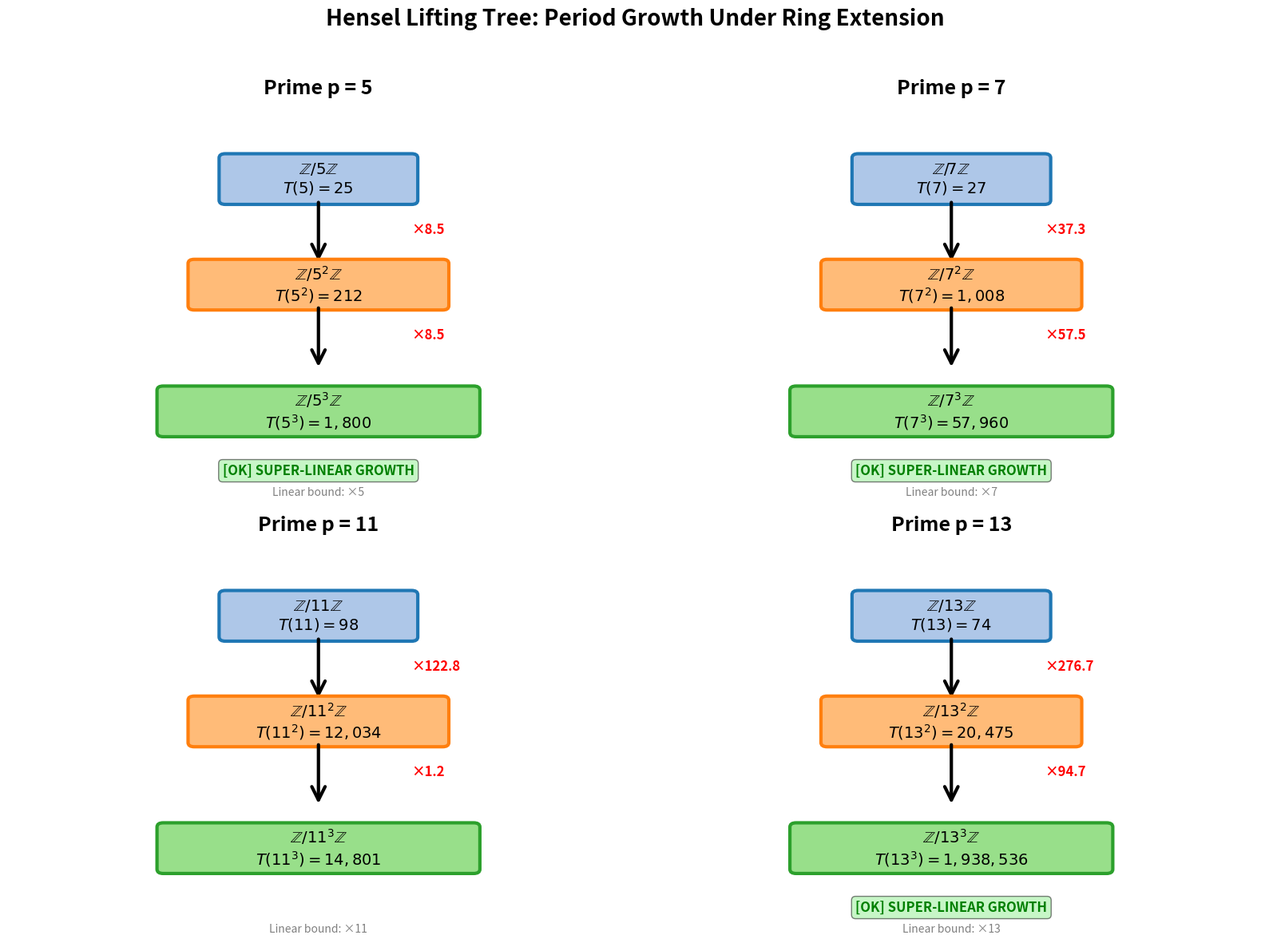

Source code (Python):
"""
HENSEL LIFTING TREE VISUALIZATION
==================================

Visual diagram showing how periods grow under ring extension p -> p² -> p³.
This is the "Aha!" moment for understanding super-linear growth.

Author: Abhijay Gangarapu
"""
import matplotlib.pyplot as plt
import matplotlib.patches as mpatches
from matplotlib.patches import FancyBboxPatch, FancyArrowPatch
import numpy as np

def create_lifting_tree():
    """Create publication-quality lifting tree diagram."""
    
    # Data from prime_sweep_data.json
    primes = [5, 7, 11, 13]
    periods = {
        5: {1: 25, 2: 212, 3: 1800},
        7: {1: 27, 2: 1008, 3: 57960},
        11: {1: 98, 2: 12034, 3: 14801},
        13: {1: 74, 2: 20475, 3: 1938536}
    }
    
    fig, axes = plt.subplots(2, 2, figsize=(16, 12))
    axes = axes.flatten()
    
    for idx, p in enumerate(primes):
        ax = axes[idx]
        ax.set_xlim(0, 10)
        ax.set_ylim(0, 10)
        ax.axis('off')
        
        # Title
        ax.text(5, 9.5, f'Prime p = {p}', ha='center', fontsize=18, fontweight='bold')
        
        # Level k=1 (mod p)
        T1 = periods[p][1]
        box1 = FancyBboxPatch((3.5, 7), 3, 1, boxstyle="round,pad=0.1", 
                              edgecolor='#1f77b4', facecolor='#aec7e8', linewidth=3)
        ax.add_patch(box1)
        ax.text(5, 7.5, f'$\\mathbb{{Z}}/{p}\\mathbb{{Z}}$\n$T({p}) = {T1}$', 
                ha='center', va='center', fontsize=14, fontweight='bold')
        
        # Arrow 1
        arrow1 = FancyArrowPatch((5, 7), (5, 5.5), arrowstyle='->', 
                                mutation_scale=30, linewidth=3, color='black')
        ax.add_patch(arrow1)
        
        # Growth ratio 1
        ratio1 = periods[p][2] / periods[p][1]
        ax.text(6.5, 6.2, f'×{ratio1:.1f}', fontsize=12, color='red', fontweight='bold')
        
        # Level k=2 (mod p²)
        T2 = periods[p][2]
        box2 = FancyBboxPatch((3, 4.5), 4, 1, boxstyle="round,pad=0.1",
                              edgecolor='#ff7f0e', facecolor='#ffbb78', linewidth=3)
        ax.add_patch(box2)
        ax.text(5, 5, f'$\\mathbb{{Z}}/{p}^2\\mathbb{{Z}}$\n$T({p}^2) = {T2:,}$',
                ha='center', va='center', fontsize=14, fontweight='bold')
        
        # Arrow 2
        arrow2 = FancyArrowPatch((5, 4.5), (5, 3), arrowstyle='->',
                                mutation_scale=30, linewidth=3, color='black')
        ax.add_patch(arrow2)
        
        # Growth ratio 2
        ratio2 = periods[p][3] / periods[p][2]
        ax.text(6.5, 3.7, f'×{ratio2:.1f}', fontsize=12, color='red', fontweight='bold')
        
        # Level k=3 (mod p³)
        T3 = periods[p][3]
        box3 = FancyBboxPatch((2.5, 1.5), 5, 1, boxstyle="round,pad=0.1",
                              edgecolor='#2ca02c', facecolor='#98df8a', linewidth=3)
        ax.add_patch(box3)
        ax.text(5, 2, f'$\\mathbb{{Z}}/{p}^3\\mathbb{{Z}}$\n$T({p}^3) = {T3:,}$',
                ha='center', va='center', fontsize=14, fontweight='bold')
        
        # Super-linear indicator
        if ratio1 > p and ratio2 > p:
            ax.text(5, 0.5, '[OK] SUPER-LINEAR GROWTH', ha='center', fontsize=12,
                   color='green', fontweight='bold',
                   bbox=dict(boxstyle='round', facecolor='lightgreen', alpha=0.5))
        
        # Theoretical bound
        ax.text(5, 0, f'Linear bound: ×{p}', ha='center', fontsize=10,
               style='italic', color='gray')
    
    plt.suptitle('Hensel Lifting Tree: Period Growth Under Ring Extension',
                fontsize=20, fontweight='bold', y=0.98)
    
    plt.tight_layout(rect=[0, 0, 1, 0.96])
    plt.savefig('lifting_tree.png', dpi=300, bbox_inches='tight')
    print("[OK] Saved: lifting_tree.png")
    
    # Create summary table
    fig2, ax = plt.subplots(figsize=(12, 6))
    ax.axis('tight')
    ax.axis('off')
    
    # Table data
    table_data = []
    table_data.append(['Prime p', 'T(p)', 'T(p²)', 'T(p³)', 'Ratio 1->2', 'Ratio 2->3'])
    for p in primes:
        T1, T2, T3 = periods[p][1], periods[p][2], periods[p][3]
        r1 = T2/T1
        r2 = T3/T2
        table_data.append([
            f'{p}',
            f'{T1:,}',
            f'{T2:,}',
            f'{T3:,}',
            f'{r1:.1f}× (>{p})',
            f'{r2:.1f}× (>{p})'
        ])
    
    table = ax.table(cellText=table_data, cellLoc='center', loc='center',
                    colWidths=[0.1, 0.15, 0.15, 0.2, 0.2, 0.2])
    table.auto_set_font_size(False)
    table.set_fontsize(12)
    table.scale(1, 2.5)
    
    # Style header row
    for i in range(6):
        table[(0, i)].set_facecolor('#4472C4')
        table[(0, i)].set_text_props(weight='bold', color='white')
    
    # Style data rows
    for i in range(1, 5):
        for j in range(6):
            if i % 2 == 0:
                table[(i, j)].set_facecolor('#E7E6E6')
    
    plt.title('Period Growth Summary: All Primes', fontsize=16, fontweight='bold', pad=20)
    plt.savefig('lifting_tree_table.png', dpi=300, bbox_inches='tight')
    print("[OK] Saved: lifting_tree_table.png")

if __name__ == "__main__":
    create_lifting_tree()
    print("\n[OK] Lifting tree visualizations complete!")
